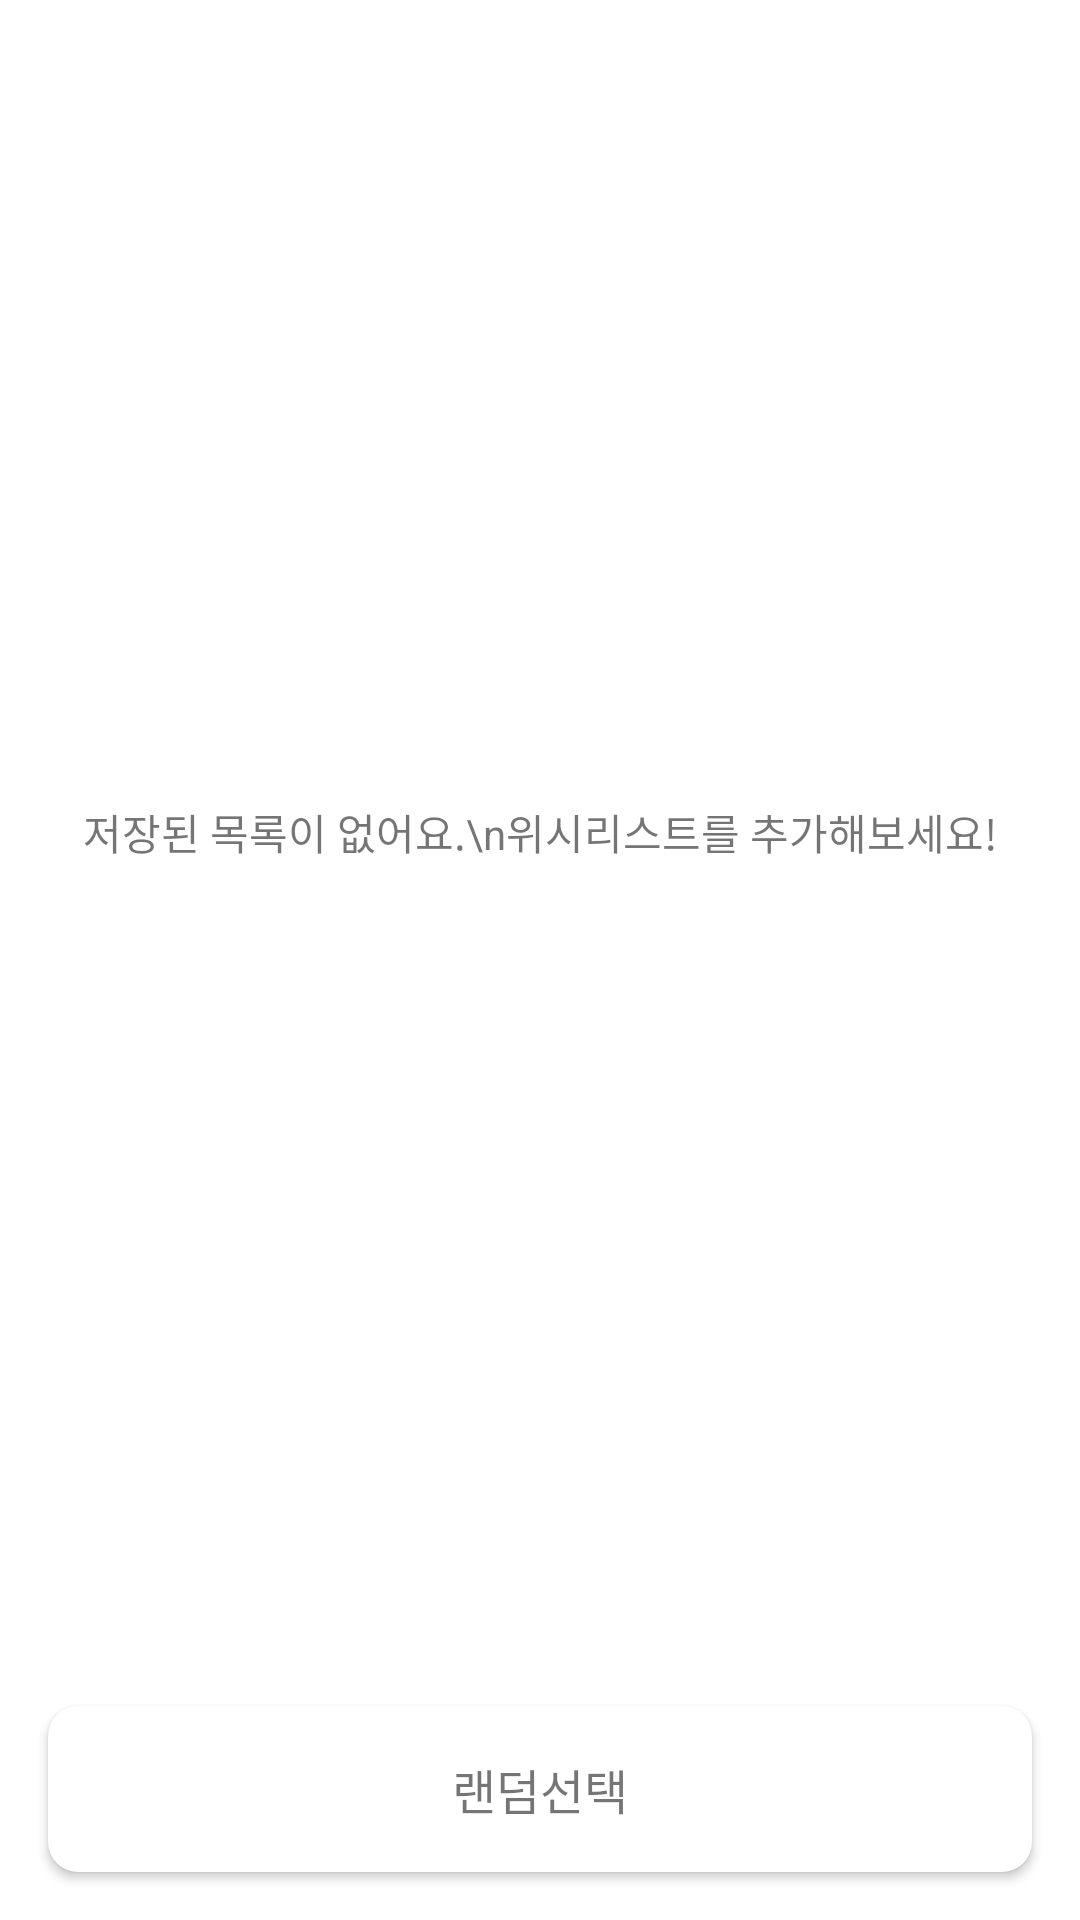

This screen was rendered from an Android layout file. Write that file and the resources it references.
<!-- AndroidManifest.xml: application theme Theme.AppCompat.Light -->
<!-- res/layout/fragment_saved.xml -->
<?xml version="1.0" encoding="utf-8"?>
<layout xmlns:app="http://schemas.android.com/apk/res-auto"
    xmlns:android="http://schemas.android.com/apk/res/android"
    xmlns:tools="http://schemas.android.com/tools">

    <data>
        <import type="android.view.View" />
        <import alias="item" type="com.example.testathome.models.Item"/>
        <import type="java.util.List"/>
        <variable
            name="viewModel"
            type="com.example.testathome.ui.savedlist.SavedViewModel" />
    </data>

    <androidx.constraintlayout.widget.ConstraintLayout
        android:layout_width="match_parent"
        android:layout_height="match_parent"
        tools:context=".ui.savedlist.SavedFragment">

        <androidx.recyclerview.widget.RecyclerView
            android:id="@+id/saved_recyclerview"
            android:layout_width="match_parent"
            android:layout_height="0dp"
            app:layout_constraintVertical_weight="1"
            app:layout_constraintBottom_toTopOf="@+id/random_pick_button"
            android:background="@color/white"
            app:layout_constraintStart_toStartOf="parent"
            app:layout_constraintEnd_toEndOf="parent"
            app:layout_constraintTop_toTopOf="parent" />

        <include layout="@layout/no_list_background"
            android:id="@+id/empty_list_background"
            app:layout_constraintBottom_toBottomOf="@id/saved_recyclerview"
            app:layout_constraintTop_toTopOf="parent"
            />

        <androidx.cardview.widget.CardView
            android:id="@+id/random_pick_button"
            android:layout_width="match_parent"
            android:layout_height="wrap_content"
            app:layout_constraintBottom_toBottomOf="parent"
            app:layout_constraintTop_toBottomOf="@id/saved_recyclerview"
            android:layout_margin="16dp"
            app:cardCornerRadius="10dp">

            <TextView
                android:layout_width="wrap_content"
                android:layout_height="wrap_content"
                android:textSize="16sp"
                android:text="랜덤선택"
                android:layout_gravity="center"
                android:padding="16dp"/>

        </androidx.cardview.widget.CardView>

    </androidx.constraintlayout.widget.ConstraintLayout>
</layout>
<!-- res/layout/no_list_background.xml (included above) -->
<?xml version="1.0" encoding="utf-8"?>
<androidx.constraintlayout.widget.ConstraintLayout
    xmlns:android="http://schemas.android.com/apk/res/android"
    xmlns:app="http://schemas.android.com/apk/res-auto"
    xmlns:tools="http://schemas.android.com/tools"
    android:id="@+id/empty_list_background"
    app:layout_constraintEnd_toEndOf="parent"
    app:layout_constraintStart_toStartOf="parent"
    app:layout_constraintTop_toTopOf="parent"
    android:layout_width="match_parent"
    android:layout_height="match_parent"
    android:background="@color/white">

    <ImageView
        android:id="@+id/imageView"
        android:layout_width="wrap_content"
        android:layout_height="wrap_content"
        android:src="@drawable/empty_image"
        app:layout_constraintBottom_toBottomOf="parent"
        app:layout_constraintEnd_toEndOf="parent"
        app:layout_constraintStart_toStartOf="parent"
        app:layout_constraintTop_toTopOf="parent"
        app:layout_constraintVertical_bias="0.417" />

    <TextView
        app:layout_constraintEnd_toEndOf="parent"
        app:layout_constraintStart_toStartOf="parent"
        app:layout_constraintTop_toBottomOf="@+id/imageView"
        android:layout_width="wrap_content"
        android:layout_height="wrap_content"
        android:text="저장된 목록이 없어요.\n위시리스트를 추가해보세요!"
        android:textAlignment="center" />

</androidx.constraintlayout.widget.ConstraintLayout>
<!-- resources referenced by this layout -->
<resources>

  <!-- not gathered from this repository: default colours our renderer supplied (Android Studio template values) -->
  <color name="white">#FFFFFFFF</color>
</resources>
